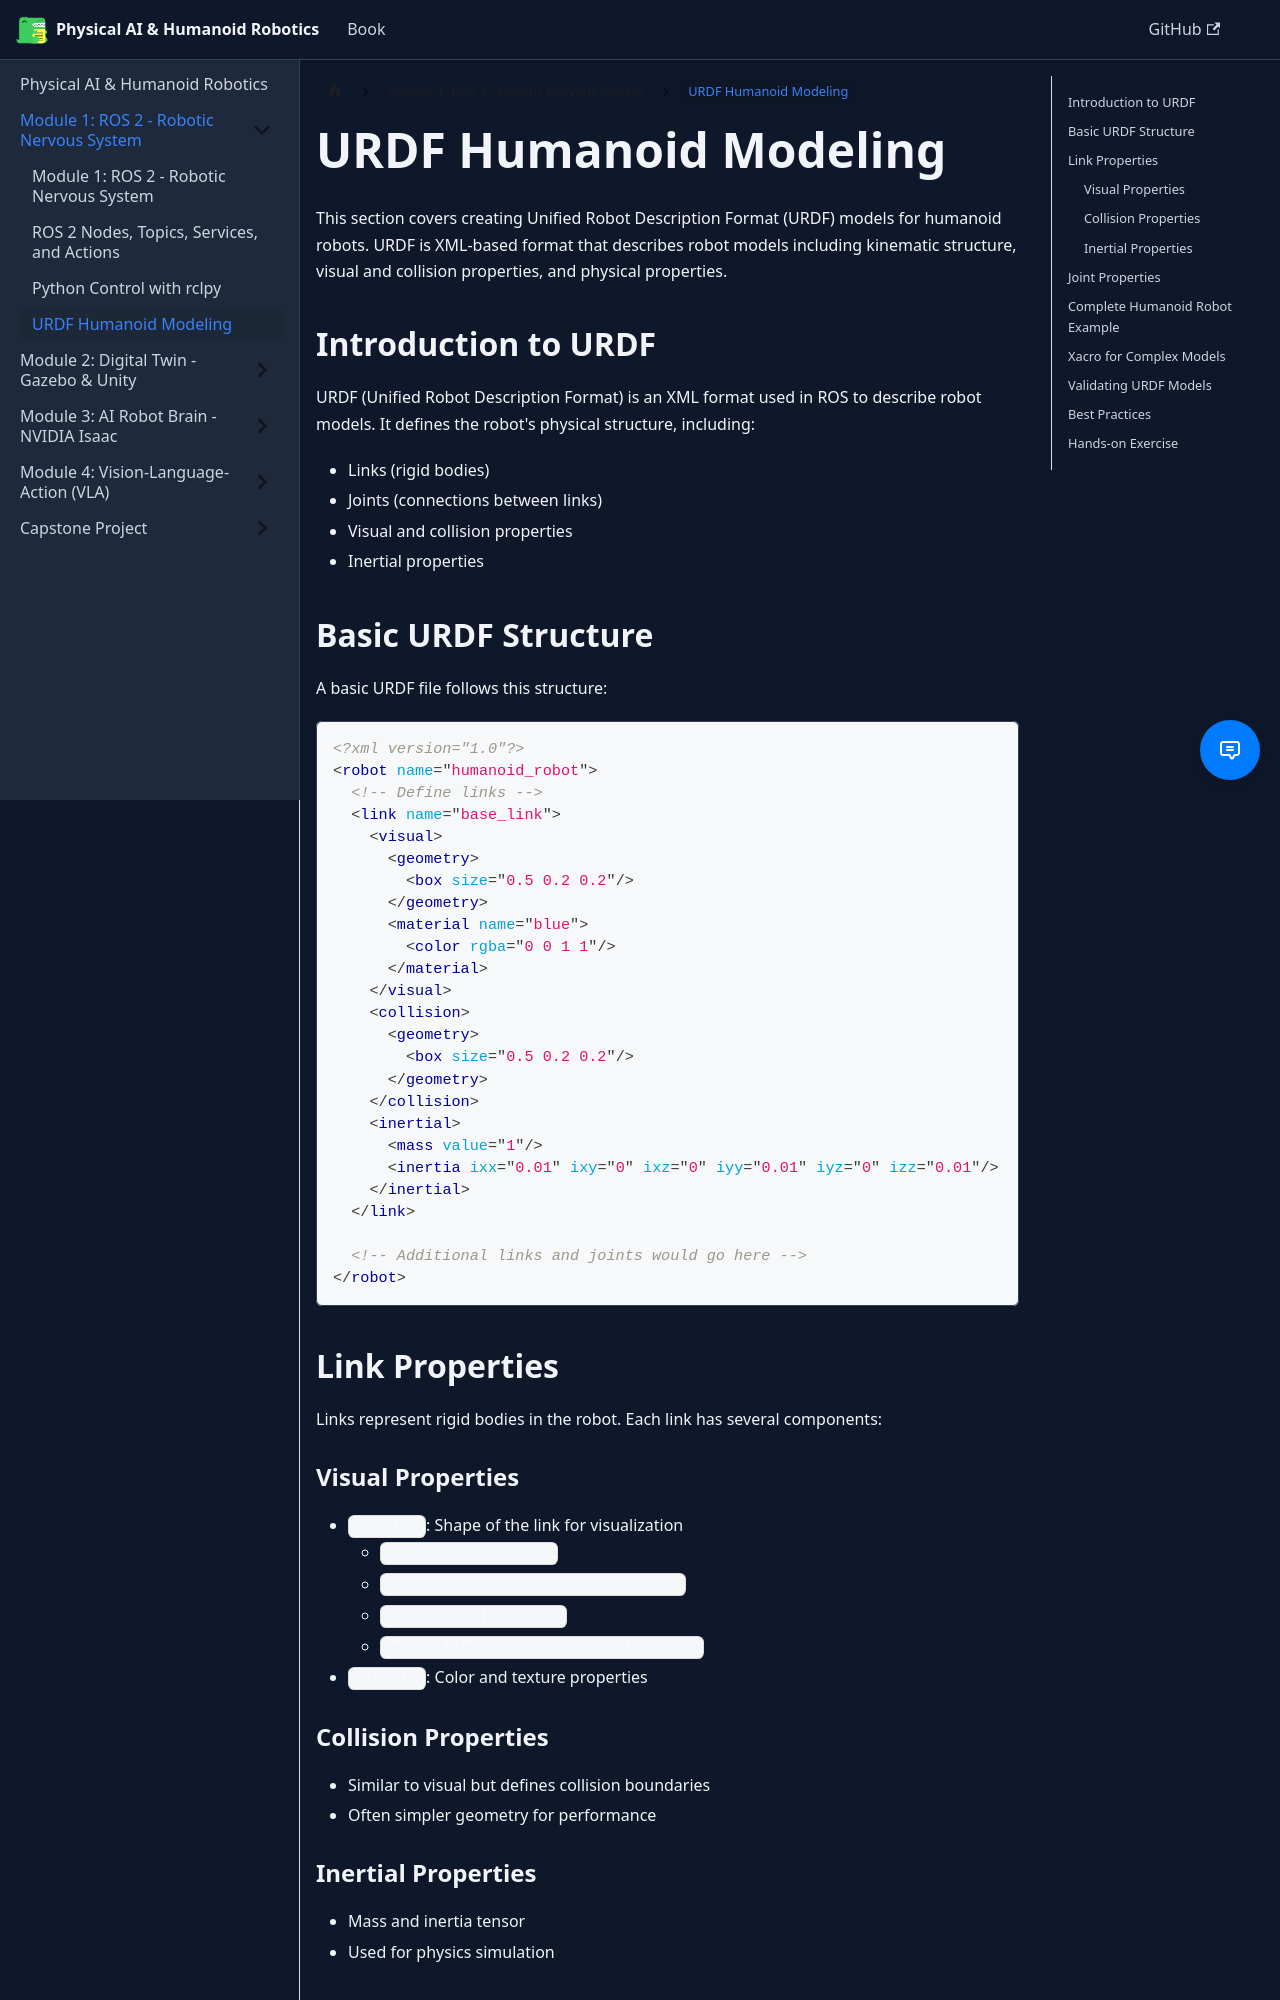

repository: eshaidrees/physical-ai-textbook · page: docs/module-1-ros/urdf-modeling/index.html · generator: docusaurus

---
sidebar_position: 4
---

# URDF Humanoid Modeling

This section covers creating Unified Robot Description Format (URDF) models for humanoid robots. URDF is XML-based format that describes robot models including kinematic structure, visual and collision properties, and physical properties.

## Introduction to URDF

URDF (Unified Robot Description Format) is an XML format used in ROS to describe robot models. It defines the robot's physical structure, including:

- Links (rigid bodies)
- Joints (connections between links)
- Visual and collision properties
- Inertial properties

## Basic URDF Structure

A basic URDF file follows this structure:

```xml
<?xml version="1.0"?>
<robot name="humanoid_robot">
  <!-- Define links -->
  <link name="base_link">
    <visual>
      <geometry>
        <box size="0.5 0.2 0.2"/>
      </geometry>
      <material name="blue">
        <color rgba="0 0 1 1"/>
      </material>
    </visual>
    <collision>
      <geometry>
        <box size="0.5 0.2 0.2"/>
      </geometry>
    </collision>
    <inertial>
      <mass value="1"/>
      <inertia ixx="0.01" ixy="0" ixz="0" iyy="0.01" iyz="0" izz="0.01"/>
    </inertial>
  </link>

  <!-- Additional links and joints would go here -->
</robot>
```

## Link Properties

Links represent rigid bodies in the robot. Each link has several components:

### Visual Properties
- `geometry`: Shape of the link for visualization
  - `<box size="x y z"/>`
  - `<cylinder radius="r" length="l"/>`
  - `<sphere radius="r"/>`
  - `<mesh filename="path/to/mesh.dae"/>`
- `material`: Color and texture properties

### Collision Properties
- Similar to visual but defines collision boundaries
- Often simpler geometry for performance

### Inertial Properties
- Mass and inertia tensor
- Used for physics simulation
